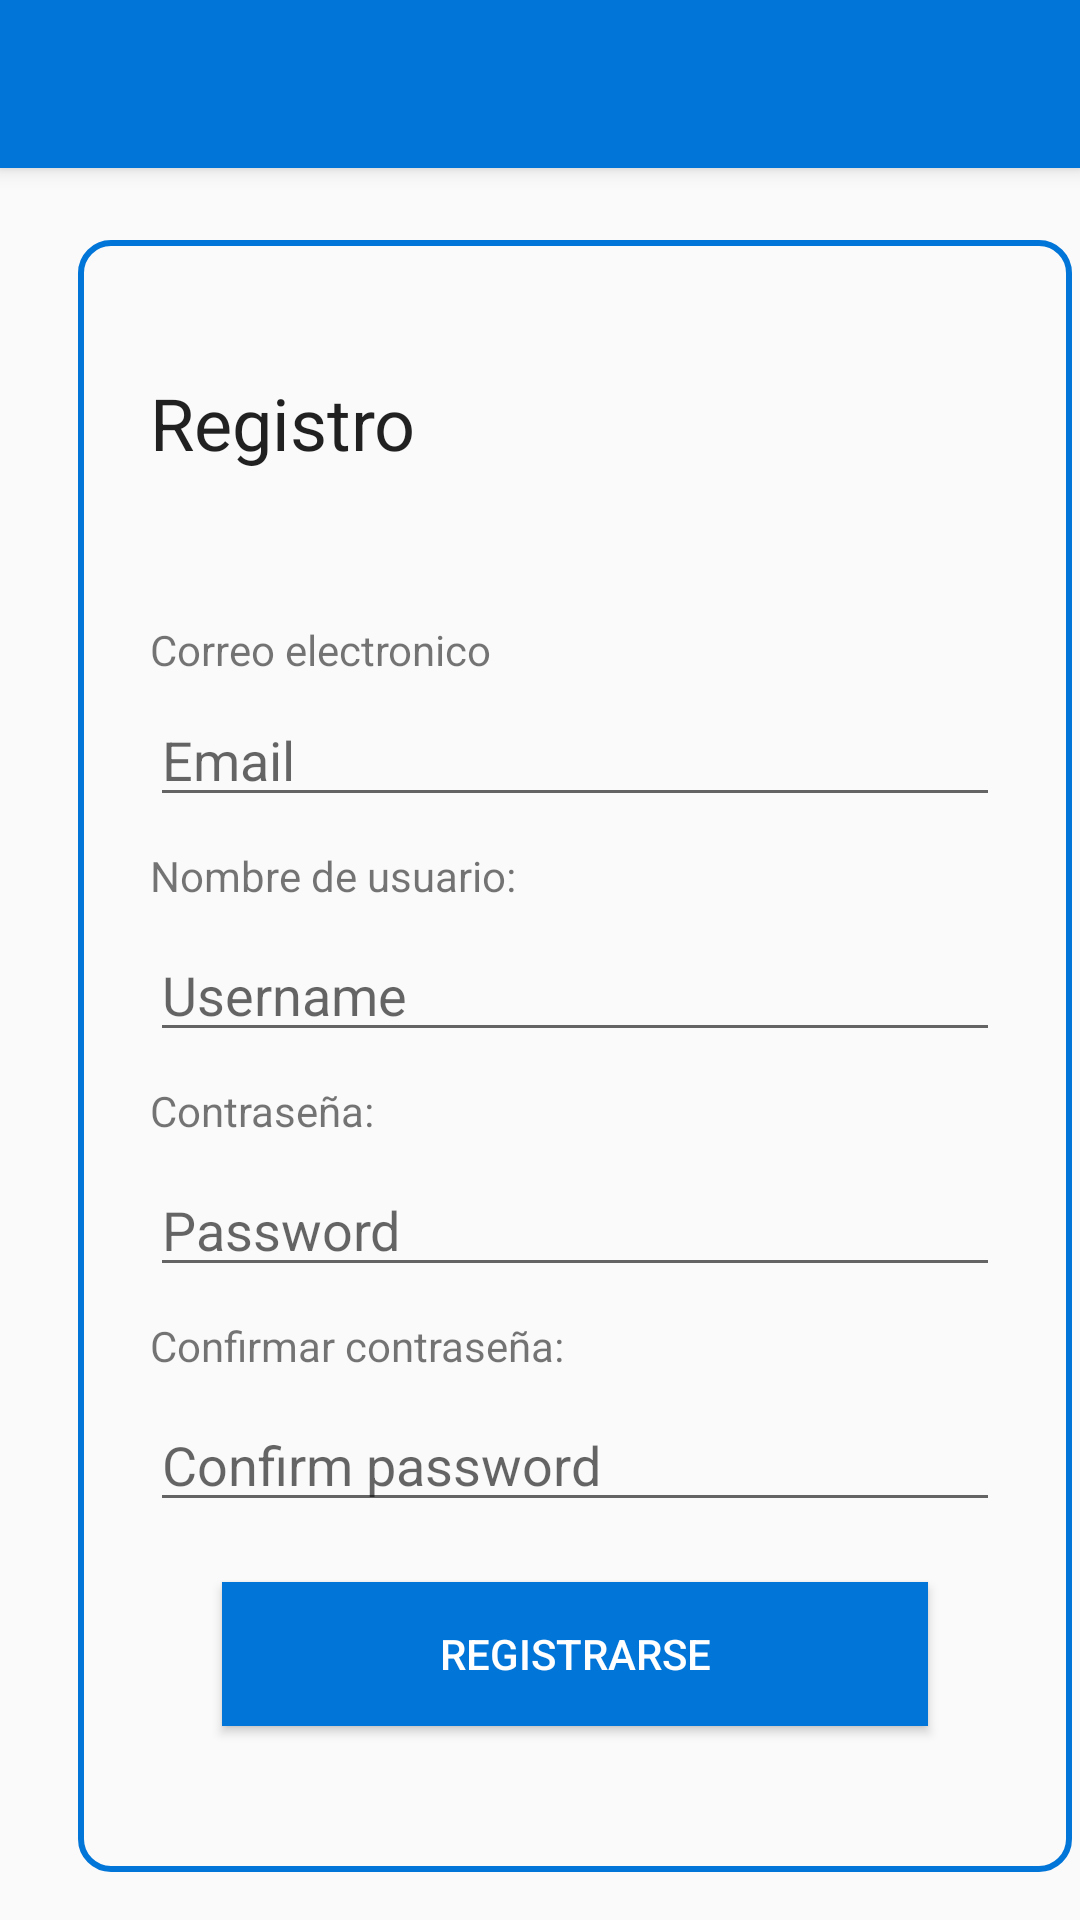

Here is an Android app screen rendered from its layout file. Give the layout XML and the strings, colors and styles it references.
<!-- AndroidManifest.xml: application theme Theme.AppCompat.Light.NoActionBar -->
<!-- res/layout/activity_singup.xml -->
<?xml version="1.0" encoding="utf-8"?>
<androidx.constraintlayout.widget.ConstraintLayout xmlns:android="http://schemas.android.com/apk/res/android"
    xmlns:app="http://schemas.android.com/apk/res-auto"
    xmlns:tools="http://schemas.android.com/tools"
    android:layout_width="match_parent"
    android:layout_height="match_parent"
    tools:context=".Singup">
    <include layout="@layout/tool_bar"/>
    <ScrollView
        android:id="@+id/scroll_new_contact"
        android:layout_width="match_parent"
        android:layout_height="match_parent"
        android:layout_marginHorizontal="64dp"
        android:layout_marginStart="26dp"
        android:layout_marginTop="80dp"
        android:layout_marginBottom="16dp"
        android:fillViewport="true"
        app:layout_constraintBottom_toBottomOf="parent"
        app:layout_constraintEnd_toEndOf="parent"
        app:layout_constraintStart_toStartOf="parent">

        <LinearLayout
            android:layout_width="wrap_content"
            android:layout_height="wrap_content"
            android:layout_marginBottom="220dp"
            android:background="@drawable/border_color"
            android:gravity="center"
            android:orientation="vertical"
            app:layout_constraintBottom_toBottomOf="parent"
            tools:ignore="MissingConstraints">

            <EditText
                android:layout_width="match_parent"
                android:layout_height="wrap_content"
                android:layout_marginStart="24dp"
                android:layout_marginTop="20dp"
                android:layout_marginEnd="24dp"
                android:background="#00FFFFFF"
                android:backgroundTint="#00FFFF"
                android:ems="10"
                android:inputType="textPersonName"
                android:text="Registro"
                android:textSize="24sp" />

            <LinearLayout
                android:layout_width="match_parent"
                android:layout_height="wrap_content"
                android:layout_marginTop="50dp"
                android:orientation="vertical">

                <TextView
                    android:layout_width="match_parent"
                    android:layout_height="wrap_content"
                    android:layout_marginStart="24dp"
                    android:layout_marginEnd="24dp"
                    android:text="Correo electronico" />

                <EditText
                    android:id="@+id/singup_email"
                    android:layout_width="match_parent"
                    android:layout_height="wrap_content"
                    android:layout_marginStart="24dp"
                    android:layout_marginTop="5dp"
                    android:layout_marginEnd="24dp"
                    android:hint="@string/prompt_email"
                    android:inputType="textEmailAddress"
                    android:selectAllOnFocus="true" />
            </LinearLayout>

            <LinearLayout
                android:layout_width="match_parent"
                android:layout_height="wrap_content"
                android:layout_marginTop="10dp"
                android:orientation="vertical">


                <TextView
                    android:layout_width="match_parent"
                    android:layout_height="wrap_content"
                    android:layout_marginStart="24dp"
                    android:layout_marginEnd="24dp"
                    android:text="Nombre de usuario:" />

                <EditText
                    android:id="@+id/singup_username"
                    android:layout_width="match_parent"
                    android:layout_height="wrap_content"
                    android:layout_marginStart="24dp"
                    android:layout_marginTop="8dp"
                    android:layout_marginEnd="24dp"
                    android:hint="Username"
                    android:imeActionLabel="@string/action_sign_in_short"
                    android:imeOptions="actionDone"
                    android:inputType="textPersonName"
                    android:selectAllOnFocus="true" />

            </LinearLayout>

            <LinearLayout
                android:layout_width="match_parent"
                android:layout_height="wrap_content"
                android:layout_marginTop="10dp"
                android:orientation="vertical">


                <TextView
                    android:layout_width="match_parent"
                    android:layout_height="wrap_content"
                    android:layout_marginStart="24dp"
                    android:layout_marginEnd="24dp"
                    android:text="Contraseña:" />

                <EditText
                    android:id="@+id/singup_pass"
                    android:layout_width="match_parent"
                    android:layout_height="wrap_content"
                    android:layout_marginStart="24dp"
                    android:layout_marginTop="8dp"
                    android:layout_marginEnd="24dp"
                    android:hint="@string/prompt_password"
                    android:imeActionLabel="@string/action_sign_in_short"
                    android:imeOptions="actionDone"
                    android:inputType="textPassword"
                    android:selectAllOnFocus="true" />

            </LinearLayout>

            <LinearLayout
                android:layout_width="match_parent"
                android:layout_height="wrap_content"
                android:layout_marginTop="10dp"
                android:orientation="vertical">


                <TextView
                    android:layout_width="match_parent"
                    android:layout_height="wrap_content"
                    android:layout_marginStart="24dp"
                    android:layout_marginEnd="24dp"
                    android:text="Confirmar contraseña:" />

                <EditText
                    android:id="@+id/singup_pass_confirm"
                    android:layout_width="match_parent"
                    android:layout_height="wrap_content"
                    android:layout_marginStart="24dp"
                    android:layout_marginTop="8dp"
                    android:layout_marginEnd="24dp"
                    android:hint="Confirm password"
                    android:imeActionLabel="@string/action_sign_in_short"
                    android:imeOptions="actionDone"
                    android:inputType="textPassword"
                    android:selectAllOnFocus="true" />

            </LinearLayout>

            <Button
                android:id="@+id/singup_send"
                android:layout_width="match_parent"
                android:layout_height="wrap_content"
                android:layout_gravity="start"
                android:layout_marginStart="48dp"
                android:layout_marginTop="20dp"
                android:layout_marginEnd="48dp"
                android:layout_marginBottom="24dp"
                android:background="#FFFFFF"
                android:backgroundTint="#0275d8"
                android:enabled="true"
                android:onClick="validForm"
                android:text="Registrarse"
                android:textColor="#FFFFFF"
                app:strokeColor="#FFFFFF" />

        </LinearLayout>
    </ScrollView>

</androidx.constraintlayout.widget.ConstraintLayout>
<!-- res/layout/tool_bar.xml (included above) -->
<?xml version="1.0" encoding="utf-8"?>
<LinearLayout xmlns:android="http://schemas.android.com/apk/res/android"
    android:layout_width="match_parent"
    android:layout_height="match_parent"
    xmlns:tools="http://schemas.android.com/tools"
    xmlns:app="http://schemas.android.com/apk/res-auto">

    <androidx.appcompat.widget.Toolbar
        android:id="@+id/toolbar_custom"
        android:layout_width="match_parent"
        android:layout_height="?attr/actionBarSize"
        android:background="@color/primary"
        android:elevation="4dp"
        android:theme="@style/ThemeOverlay.AppCompat.Light"
        app:popupTheme="@style/ThemeOverlay.AppCompat.Light"
        app:titleTextColor="@color/white"
        tools:ignore="MissingConstraints" />

</LinearLayout>
<!-- resources referenced by this layout -->
<resources>
  <color name="primary">#0275d8</color>
  <color name="white">#FFFFFFFF</color>
  <!-- drawable border_color (drawable) -->
  <?xml version="1.0" encoding="utf-8"?>
  <shape  xmlns:android="http://schemas.android.com/apk/res/android"
          android:shape="rectangle"
      >
      <corners
          android:radius="10dp"
          android:topRightRadius="10dp"
          android:bottomLeftRadius="10dp"
          android:bottomRightRadius="10dp"
          />
  
      <stroke
          android:width="2dp"
          android:color="#0275d8"
          />
  
  
  </shape>
  <string name="action_sign_in_short">Sign in</string>
  <string name="prompt_email">Email</string>
  <string name="prompt_password">Password</string>
</resources>
